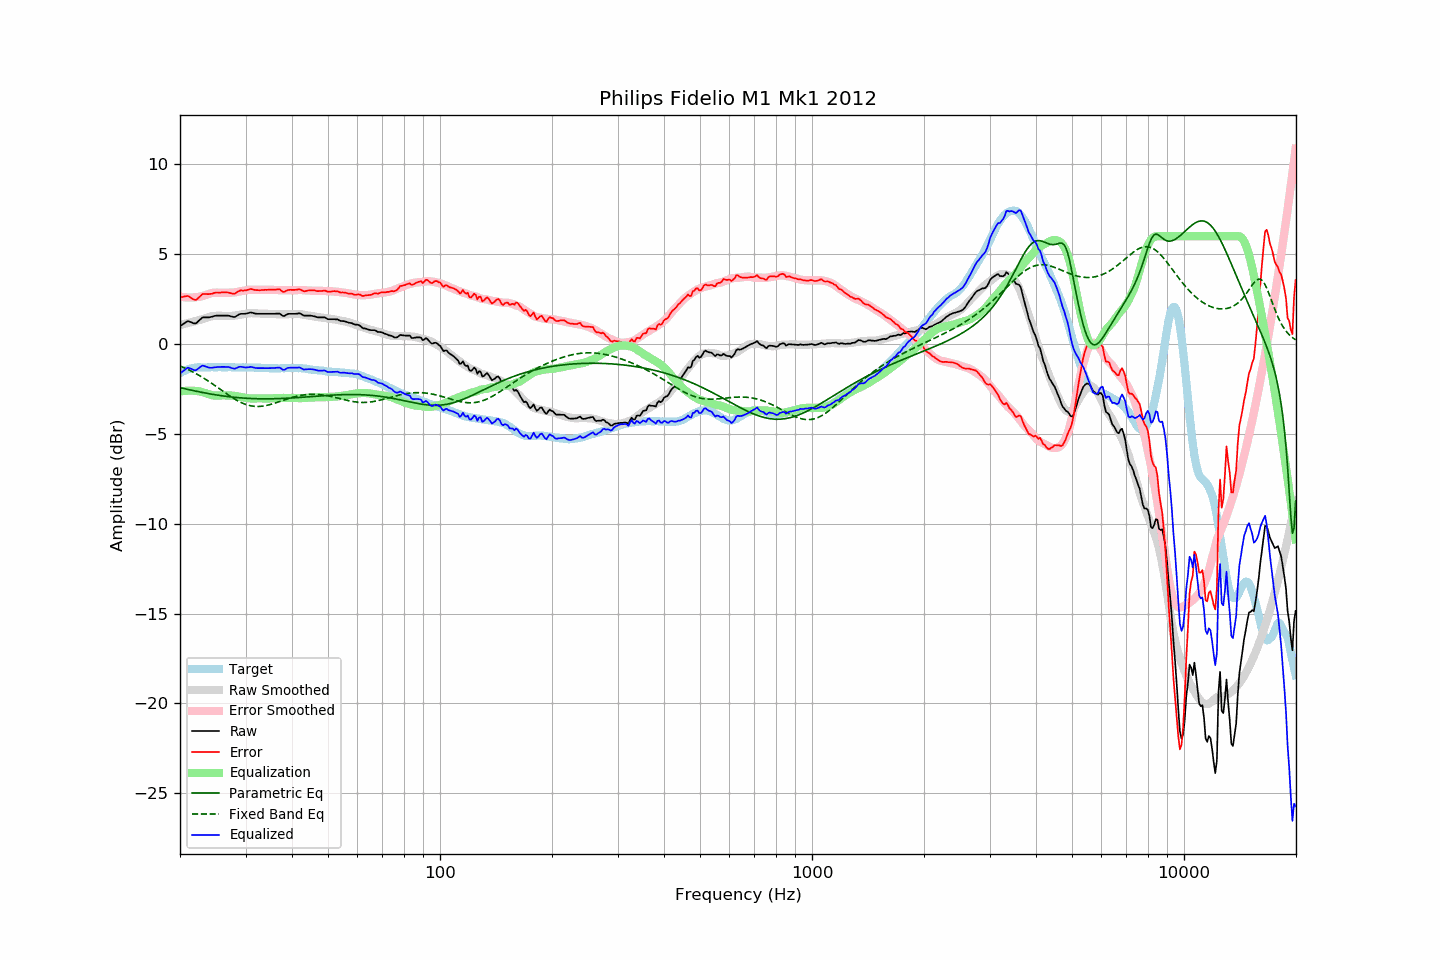

The data file committed next to this chart (first rows):
frequency, raw, error, smoothed, error_smoothed, equalization, parametric_eq, fixed_band_eq, equalized_raw, equalized_smoothed, target
20.00, 0.99, 2.61, 1.06, 2.64, -2.64, -2.42, -1.22, -1.65, -1.58, -1.61
20.20, 1.05, 2.62, 1.08, 2.63, -2.63, -2.44, -1.26, -1.57, -1.54, -1.56
20.40, 1.12, 2.63, 1.10, 2.61, -2.61, -2.46, -1.29, -1.50, -1.51, -1.51
20.61, 1.17, 2.66, 1.13, 2.60, -2.60, -2.48, -1.33, -1.43, -1.48, -1.48
20.81, 1.24, 2.67, 1.15, 2.60, -2.60, -2.50, -1.37, -1.36, -1.45, -1.43
21.02, 1.28, 2.68, 1.17, 2.59, -2.59, -2.52, -1.42, -1.31, -1.42, -1.39
21.23, 1.24, 2.62, 1.20, 2.59, -2.59, -2.54, -1.46, -1.35, -1.39, -1.37
21.44, 1.21, 2.57, 1.22, 2.59, -2.59, -2.56, -1.50, -1.38, -1.37, -1.35
21.66, 1.18, 2.51, 1.24, 2.59, -2.59, -2.58, -1.55, -1.42, -1.35, -1.33
21.87, 1.14, 2.47, 1.27, 2.60, -2.60, -2.60, -1.60, -1.46, -1.33, -1.32
22.09, 1.16, 2.46, 1.29, 2.61, -2.61, -2.62, -1.65, -1.45, -1.32, -1.30
22.31, 1.24, 2.53, 1.32, 2.62, -2.62, -2.64, -1.70, -1.38, -1.30, -1.29
22.54, 1.32, 2.62, 1.34, 2.63, -2.63, -2.66, -1.75, -1.31, -1.30, -1.29
22.76, 1.41, 2.70, 1.36, 2.65, -2.65, -2.68, -1.80, -1.25, -1.29, -1.30
22.99, 1.48, 2.79, 1.38, 2.68, -2.68, -2.69, -1.85, -1.19, -1.29, -1.31
23.22, 1.48, 2.79, 1.41, 2.70, -2.70, -2.71, -1.91, -1.22, -1.29, -1.31
23.45, 1.48, 2.79, 1.44, 2.73, -2.73, -2.73, -1.97, -1.25, -1.29, -1.31
23.69, 1.48, 2.78, 1.48, 2.77, -2.77, -2.74, -2.02, -1.28, -1.29, -1.30
23.92, 1.48, 2.78, 1.51, 2.80, -2.80, -2.76, -2.08, -1.31, -1.29, -1.30
24.16, 1.50, 2.79, 1.53, 2.82, -2.82, -2.78, -2.14, -1.32, -1.29, -1.29
24.40, 1.53, 2.80, 1.55, 2.84, -2.84, -2.79, -2.20, -1.32, -1.29, -1.28
24.65, 1.55, 2.84, 1.57, 2.86, -2.86, -2.81, -2.26, -1.30, -1.29, -1.29
24.89, 1.57, 2.86, 1.57, 2.86, -2.86, -2.82, -2.32, -1.29, -1.29, -1.29
25.14, 1.58, 2.87, 1.58, 2.86, -2.86, -2.84, -2.39, -1.28, -1.29, -1.29
25.39, 1.58, 2.86, 1.57, 2.86, -2.86, -2.85, -2.45, -1.28, -1.29, -1.28
25.65, 1.58, 2.86, 1.57, 2.86, -2.86, -2.86, -2.51, -1.27, -1.28, -1.28
25.91, 1.58, 2.88, 1.57, 2.85, -2.85, -2.88, -2.58, -1.27, -1.28, -1.29
26.16, 1.58, 2.88, 1.57, 2.85, -2.85, -2.89, -2.64, -1.27, -1.29, -1.29
26.43, 1.58, 2.88, 1.57, 2.85, -2.85, -2.90, -2.70, -1.27, -1.29, -1.29
26.69, 1.58, 2.88, 1.57, 2.86, -2.86, -2.91, -2.76, -1.27, -1.29, -1.29
26.96, 1.58, 2.87, 1.57, 2.86, -2.86, -2.92, -2.83, -1.27, -1.29, -1.28
27.23, 1.56, 2.85, 1.57, 2.86, -2.86, -2.93, -2.89, -1.30, -1.29, -1.28
27.50, 1.53, 2.82, 1.57, 2.86, -2.86, -2.94, -2.94, -1.33, -1.29, -1.28
27.77, 1.51, 2.81, 1.57, 2.87, -2.87, -2.95, -3.00, -1.35, -1.29, -1.30
28.05, 1.50, 2.80, 1.58, 2.88, -2.88, -2.96, -3.06, -1.37, -1.30, -1.30
28.33, 1.56, 2.86, 1.60, 2.89, -2.89, -2.97, -3.11, -1.34, -1.30, -1.31
28.62, 1.61, 2.92, 1.61, 2.91, -2.91, -2.98, -3.16, -1.30, -1.30, -1.31
28.90, 1.66, 2.96, 1.63, 2.93, -2.93, -2.99, -3.21, -1.26, -1.30, -1.30
29.19, 1.68, 2.99, 1.65, 2.95, -2.95, -3.00, -3.25, -1.26, -1.30, -1.31
29.48, 1.68, 2.98, 1.66, 2.96, -2.96, -3.00, -3.29, -1.28, -1.30, -1.29
29.78, 1.68, 2.99, 1.68, 2.98, -2.98, -3.01, -3.33, -1.30, -1.30, -1.30
30.08, 1.69, 2.99, 1.69, 3.00, -3.00, -3.01, -3.36, -1.30, -1.30, -1.29
30.38, 1.71, 3.02, 1.71, 3.01, -3.01, -3.02, -3.39, -1.30, -1.30, -1.30
30.68, 1.73, 3.04, 1.72, 3.02, -3.02, -3.02, -3.41, -1.29, -1.30, -1.30
30.99, 1.76, 3.07, 1.72, 3.03, -3.03, -3.03, -3.43, -1.26, -1.31, -1.31
31.30, 1.74, 3.05, 1.72, 3.03, -3.03, -3.03, -3.45, -1.28, -1.31, -1.31
31.61, 1.71, 3.02, 1.72, 3.03, -3.03, -3.04, -3.46, -1.31, -1.31, -1.31
31.93, 1.69, 3.00, 1.71, 3.02, -3.02, -3.04, -3.47, -1.33, -1.31, -1.31
32.24, 1.68, 3.01, 1.71, 3.02, -3.02, -3.04, -3.47, -1.34, -1.31, -1.32
32.57, 1.68, 3.00, 1.70, 3.02, -3.02, -3.04, -3.47, -1.34, -1.32, -1.31
32.89, 1.68, 3.00, 1.70, 3.02, -3.02, -3.05, -3.47, -1.34, -1.32, -1.31
33.22, 1.68, 3.01, 1.69, 3.02, -3.02, -3.05, -3.46, -1.33, -1.32, -1.33
33.55, 1.68, 3.01, 1.69, 3.02, -3.02, -3.05, -3.44, -1.34, -1.33, -1.33
33.89, 1.68, 3.02, 1.69, 3.02, -3.02, -3.05, -3.43, -1.34, -1.33, -1.34
34.23, 1.68, 3.02, 1.69, 3.03, -3.03, -3.05, -3.41, -1.34, -1.34, -1.33
34.57, 1.68, 3.03, 1.69, 3.03, -3.03, -3.05, -3.39, -1.34, -1.34, -1.34
34.92, 1.68, 3.03, 1.68, 3.02, -3.02, -3.05, -3.37, -1.34, -1.34, -1.34
35.27, 1.68, 3.03, 1.68, 3.02, -3.02, -3.04, -3.34, -1.34, -1.34, -1.35
35.62, 1.68, 3.03, 1.67, 3.02, -3.02, -3.04, -3.31, -1.33, -1.35, -1.35
35.97, 1.68, 3.03, 1.67, 3.01, -3.01, -3.04, -3.28, -1.33, -1.35, -1.35
... 635 more rows
